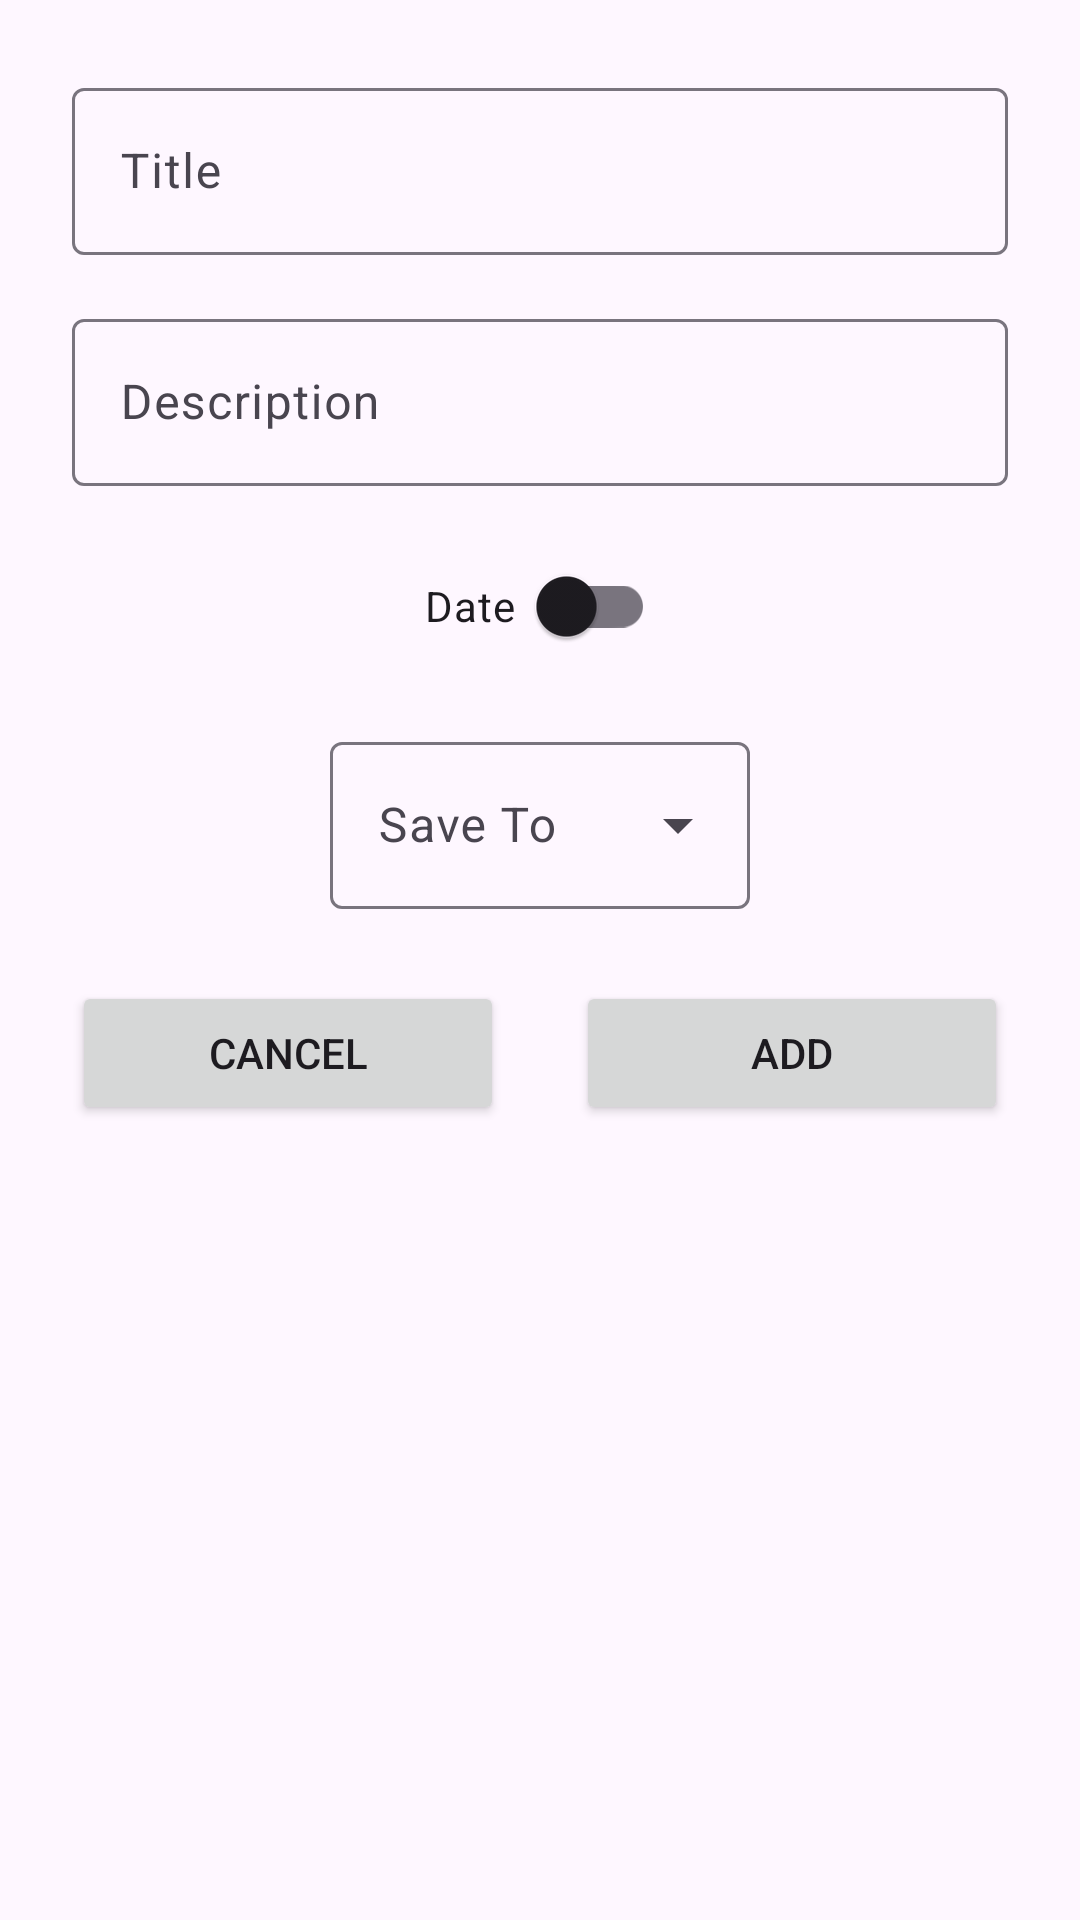

Write the Android layout XML for this screen, with the resource values it uses.
<!-- AndroidManifest.xml: application theme Theme.Class5 -->
<!-- res/layout/add_alert_dialog_design.xml -->
<?xml version="1.0" encoding="utf-8"?>
<androidx.constraintlayout.widget.ConstraintLayout xmlns:android="http://schemas.android.com/apk/res/android"
    xmlns:app="http://schemas.android.com/apk/res-auto"
    xmlns:tools="http://schemas.android.com/tools"
    android:layout_width="match_parent"
    android:layout_height="wrap_content"
    android:padding="24dp">

    <com.google.android.material.textfield.TextInputLayout
        android:id="@+id/til_desc"
        android:layout_width="0dp"
        android:layout_height="wrap_content"
        android:layout_marginTop="16dp"
        app:layout_constraintBottom_toBottomOf="parent"
        app:layout_constraintEnd_toEndOf="parent"
        app:layout_constraintHorizontal_bias="0.0"
        app:layout_constraintStart_toStartOf="parent"
        app:layout_constraintTop_toBottomOf="@+id/til_title"
        app:layout_constraintVertical_bias="0.0">

        <com.google.android.material.textfield.TextInputEditText
            android:id="@+id/et_desc"
            android:layout_width="match_parent"
            android:layout_height="wrap_content"
            android:hint="Description" />
    </com.google.android.material.textfield.TextInputLayout>

    <com.google.android.material.textfield.TextInputLayout
        android:id="@+id/til_title"
        android:layout_width="0dp"
        android:layout_height="wrap_content"
        app:layout_constraintBottom_toBottomOf="parent"
        app:layout_constraintEnd_toEndOf="parent"
        app:layout_constraintHorizontal_bias="0.0"
        app:layout_constraintStart_toStartOf="parent"
        app:layout_constraintTop_toTopOf="parent"
        app:layout_constraintVertical_bias="0.0">

        <com.google.android.material.textfield.TextInputEditText
            android:id="@+id/et_title"
            android:layout_width="match_parent"
            android:layout_height="wrap_content"
            android:hint="Title" />
    </com.google.android.material.textfield.TextInputLayout>

    <com.google.android.material.switchmaterial.SwitchMaterial
        android:id="@+id/switch_date"
        android:layout_width="wrap_content"
        android:layout_height="wrap_content"
        android:layout_marginTop="16dp"
        android:text="Date  "
        app:layout_constraintEnd_toStartOf="@+id/tv_date"
        app:layout_constraintHorizontal_bias="0.5"
        app:layout_constraintHorizontal_chainStyle="packed"
        app:layout_constraintStart_toStartOf="parent"
        app:layout_constraintTop_toBottomOf="@+id/til_desc" />

    <TextView
        android:id="@+id/tv_date"
        android:layout_width="wrap_content"
        android:layout_height="wrap_content"
        android:layout_marginStart="16dp"
        android:text=""
        android:visibility="gone"
        app:layout_constraintBottom_toBottomOf="@+id/switch_date"
        app:layout_constraintEnd_toEndOf="parent"
        app:layout_constraintHorizontal_bias="0.5"
        app:layout_constraintStart_toEndOf="@+id/switch_date"
        app:layout_constraintTop_toTopOf="@+id/switch_date" />

    <com.google.android.material.textfield.TextInputLayout
        android:id="@+id/til_save_type"
        style="@style/Widget.Material3.TextInputLayout.OutlinedBox.ExposedDropdownMenu"
        android:layout_width="140dp"
        android:layout_height="wrap_content"
        android:layout_marginTop="16dp"
        app:layout_constraintEnd_toEndOf="parent"
        app:layout_constraintStart_toStartOf="parent"
        app:layout_constraintTop_toBottomOf="@+id/switch_date">

        <AutoCompleteTextView
            android:id="@+id/act_save_type"
            android:layout_width="match_parent"
            android:layout_height="wrap_content"
            android:hint="Save To"
            android:inputType="none" />
    </com.google.android.material.textfield.TextInputLayout>

    <Button
        android:id="@+id/btn_add"
        android:layout_width="0dp"
        android:layout_height="wrap_content"
        android:layout_marginStart="24dp"
        android:layout_marginTop="24dp"
        android:text="Add"
        app:layout_constraintEnd_toEndOf="parent"
        app:layout_constraintHorizontal_bias="0.5"
        app:layout_constraintStart_toEndOf="@+id/btn_cancel"
        app:layout_constraintTop_toBottomOf="@+id/til_save_type" />

    <Button
        android:id="@+id/btn_cancel"
        android:layout_width="0dp"
        android:layout_height="wrap_content"
        android:text="Cancel"
        app:layout_constraintBottom_toBottomOf="@+id/btn_add"
        app:layout_constraintEnd_toStartOf="@+id/btn_add"
        app:layout_constraintHorizontal_bias="0.5"
        app:layout_constraintStart_toStartOf="parent"
        app:layout_constraintTop_toTopOf="@+id/btn_add" />
</androidx.constraintlayout.widget.ConstraintLayout>
<!-- resources referenced by this layout -->
<resources>
  <style name="Theme.Class5" parent="Base.Theme.Class5" />
  <style name="Base.Theme.Class5" parent="Theme.Material3.DayNight.NoActionBar">
          
          
      </style>
</resources>
